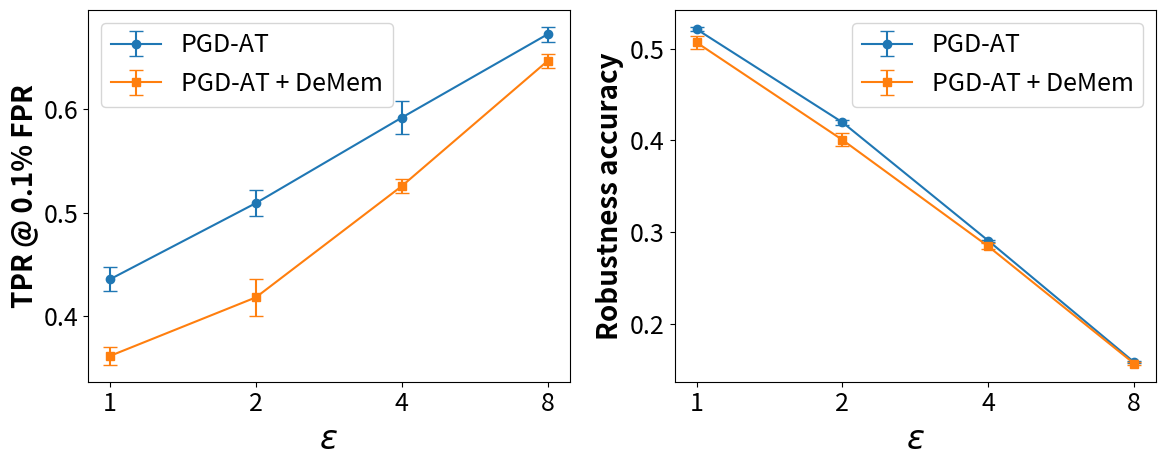

Write Python code to recreate this figure.
import numpy as np
import matplotlib.pyplot as plt

# 定义数据
means_col1_1 = [0.4355, 0.5091, 0.5917, 0.6723]

errors_col1_1 = [0.0118, 0.0123, 0.0158, 0.0071]

means_col2_1 = [0.3614, 0.4180, 0.5255, 0.6465]
errors_col2_1 = [0.0086, 0.0181, 0.0068, 0.0069]

means_col1_2 = [0.5215, 0.4198, 0.2905, 0.1578]
errors_col1_2 = [0.0025, 0.0025, 0.0012, 0.0011]

means_col2_2 = [0.5070, 0.4006, 0.2843, 0.1563]
errors_col2_2 = [0.0075, 0.0070, 0.0033, 0.0014]


# 等距索引
x_values = [1, 2, 3, 4]
plt.rcParams.update({'font.size': 18})
# 创建子图
fig, axs = plt.subplots(1, 2, figsize=(12, 5))


# 第一个子图
axs[0].errorbar(x_values, means_col1_1, yerr=errors_col1_1, fmt='o-', capsize=5, label='PGD-AT')
axs[0].errorbar(x_values, means_col2_1, yerr=errors_col2_1, fmt='s-', capsize=5, label='PGD-AT + DeMem')
#axs[0].set_title('Privacy leakage risk')
axs[0].set_xlabel('$\epsilon$', fontsize=24,fontweight='bold')  # 调整x轴字体大小
axs[0].set_ylabel('TPR @ 0.1% FPR', fontsize=20,fontweight='bold')  # 调整y轴字体大小
axs[0].set_xticks(x_values)
axs[0].set_xticklabels([1, 2, 4, 8])
axs[0].legend()

# 第二个子图
axs[1].errorbar(x_values, means_col1_2, yerr=errors_col1_2, fmt='o-', capsize=5, label='PGD-AT')
axs[1].errorbar(x_values, means_col2_2, yerr=errors_col2_2, fmt='s-', capsize=5, label='PGD-AT + DeMem')
#axs[1].set_title('Robustness performance')
axs[1].set_xlabel('$\epsilon$', fontsize=24,fontweight='bold')  # 调整x轴字体大小
axs[1].set_ylabel('Robustness accuracy', fontsize=20,fontweight='bold')  # 调整y轴字体大小
axs[1].set_xticks(x_values)
axs[1].set_xticklabels([1, 2, 4, 8])
axs[1].legend()

# 调整布局
plt.tight_layout()

# 保存并显示图表
plt.savefig("diff_eps_subplot.svg", format="svg")
plt.show()
